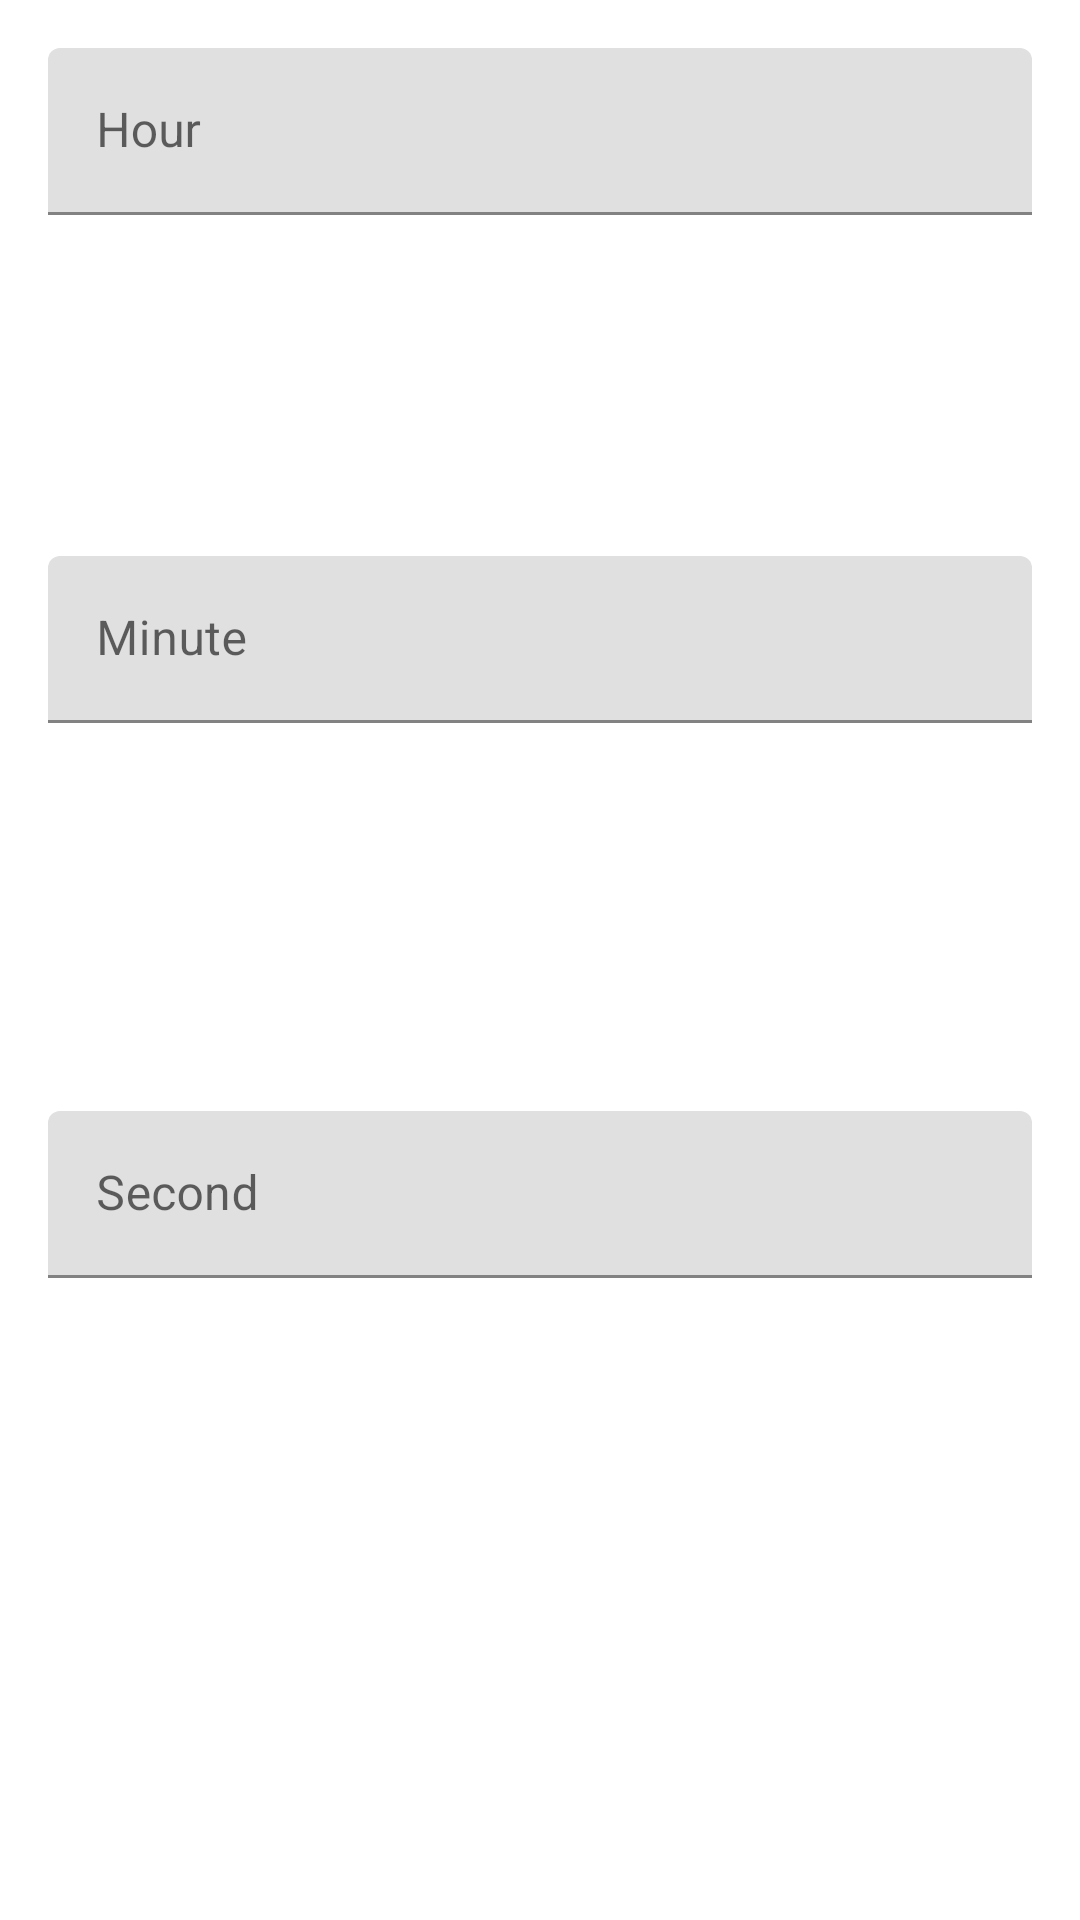

Write the Android layout XML for this screen, with the resource values it uses.
<!-- AndroidManifest.xml: application theme Theme.AlienClock -->
<!-- res/layout/dialog_time_picker.xml -->
<?xml version="1.0" encoding="utf-8"?>
<androidx.constraintlayout.widget.ConstraintLayout xmlns:android="http://schemas.android.com/apk/res/android"
    xmlns:app="http://schemas.android.com/apk/res-auto"
    android:layout_width="match_parent"
    android:layout_height="match_parent">

    <com.google.android.material.textfield.TextInputLayout
        android:id="@+id/edtHour"
        android:layout_width="match_parent"
        android:layout_height="wrap_content"
        app:layout_constraintStart_toStartOf="parent"
        app:layout_constraintEnd_toEndOf="parent"
        app:layout_constraintTop_toTopOf="parent"
        app:layout_constraintBottom_toTopOf="@+id/edtDay"
        android:layout_margin="16dp"
        >
        <com.google.android.material.textfield.TextInputEditText
            android:layout_width="match_parent"
            android:layout_height="wrap_content"
            android:hint="@string/hint_hour"
            android:inputType = "number"
            android:maxLength="2"/>
    </com.google.android.material.textfield.TextInputLayout>
    <com.google.android.material.textfield.TextInputLayout
        android:id="@+id/edtMin"
        android:layout_width="match_parent"
        android:layout_height="wrap_content"
        app:layout_constraintStart_toStartOf="parent"
        app:layout_constraintEnd_toEndOf="parent"
        app:layout_constraintBottom_toTopOf="@+id/edtSecond"
        app:layout_constraintTop_toBottomOf="@+id/edtHour"
        android:layout_margin="16dp"
        >
        <com.google.android.material.textfield.TextInputEditText
            android:layout_width="match_parent"
            android:layout_height="wrap_content"
            android:hint="@string/hint_min"
            android:maxLength="2"
            android:inputType = "number"/>
    </com.google.android.material.textfield.TextInputLayout>
    <com.google.android.material.textfield.TextInputLayout
        android:id="@+id/edtSecond"
        android:layout_width="match_parent"
        android:layout_height="wrap_content"
        app:layout_constraintStart_toStartOf="parent"
        app:layout_constraintEnd_toEndOf="parent"
        app:layout_constraintTop_toBottomOf="@+id/edtMin"
        app:layout_constraintBottom_toBottomOf="@id/tv_error"
        android:layout_margin="16dp">
        <com.google.android.material.textfield.TextInputEditText
            android:layout_width="match_parent"
            android:layout_height="wrap_content"
            android:hint="@string/hint_second"
            android:inputType = "number"/>
    </com.google.android.material.textfield.TextInputLayout>
    <TextView
        android:id="@+id/tv_error"
        android:layout_width="wrap_content"
        android:layout_height="wrap_content"
        app:layout_constraintStart_toStartOf="parent"
        app:layout_constraintEnd_toEndOf="parent"
        app:layout_constraintTop_toBottomOf="@id/edtSecond"
        app:layout_constraintBottom_toBottomOf="parent"/>
</androidx.constraintlayout.widget.ConstraintLayout>
<!-- resources referenced by this layout -->
<resources>
  <string name="hint_hour">Hour</string>
  <string name="hint_min">Minute</string>
  <string name="hint_second">Second</string>
  <style name="Theme.AlienClock" parent="Theme.MaterialComponents.DayNight.DarkActionBar">
          
          <item name="colorPrimary">@color/purple_500</item>
          <item name="colorPrimaryVariant">@color/purple_700</item>
          <item name="colorOnPrimary">@color/white</item>
          
          <item name="colorSecondary">@color/teal_200</item>
          <item name="colorSecondaryVariant">@color/teal_700</item>
          <item name="colorOnSecondary">@color/black</item>
          
          <item name="android:statusBarColor">?attr/colorPrimaryVariant</item>
          
      </style>
  <!-- not gathered from this repository: default colours our renderer supplied (Android Studio template values) -->
  <color name="purple_500">#FF6200EE</color>
  <color name="purple_700">#FF3700B3</color>
  <color name="teal_200">#FF03DAC5</color>
  <color name="teal_700">#FF018786</color>
  <color name="black">#FF000000</color>
  <color name="white">#FFFFFFFF</color>
</resources>
